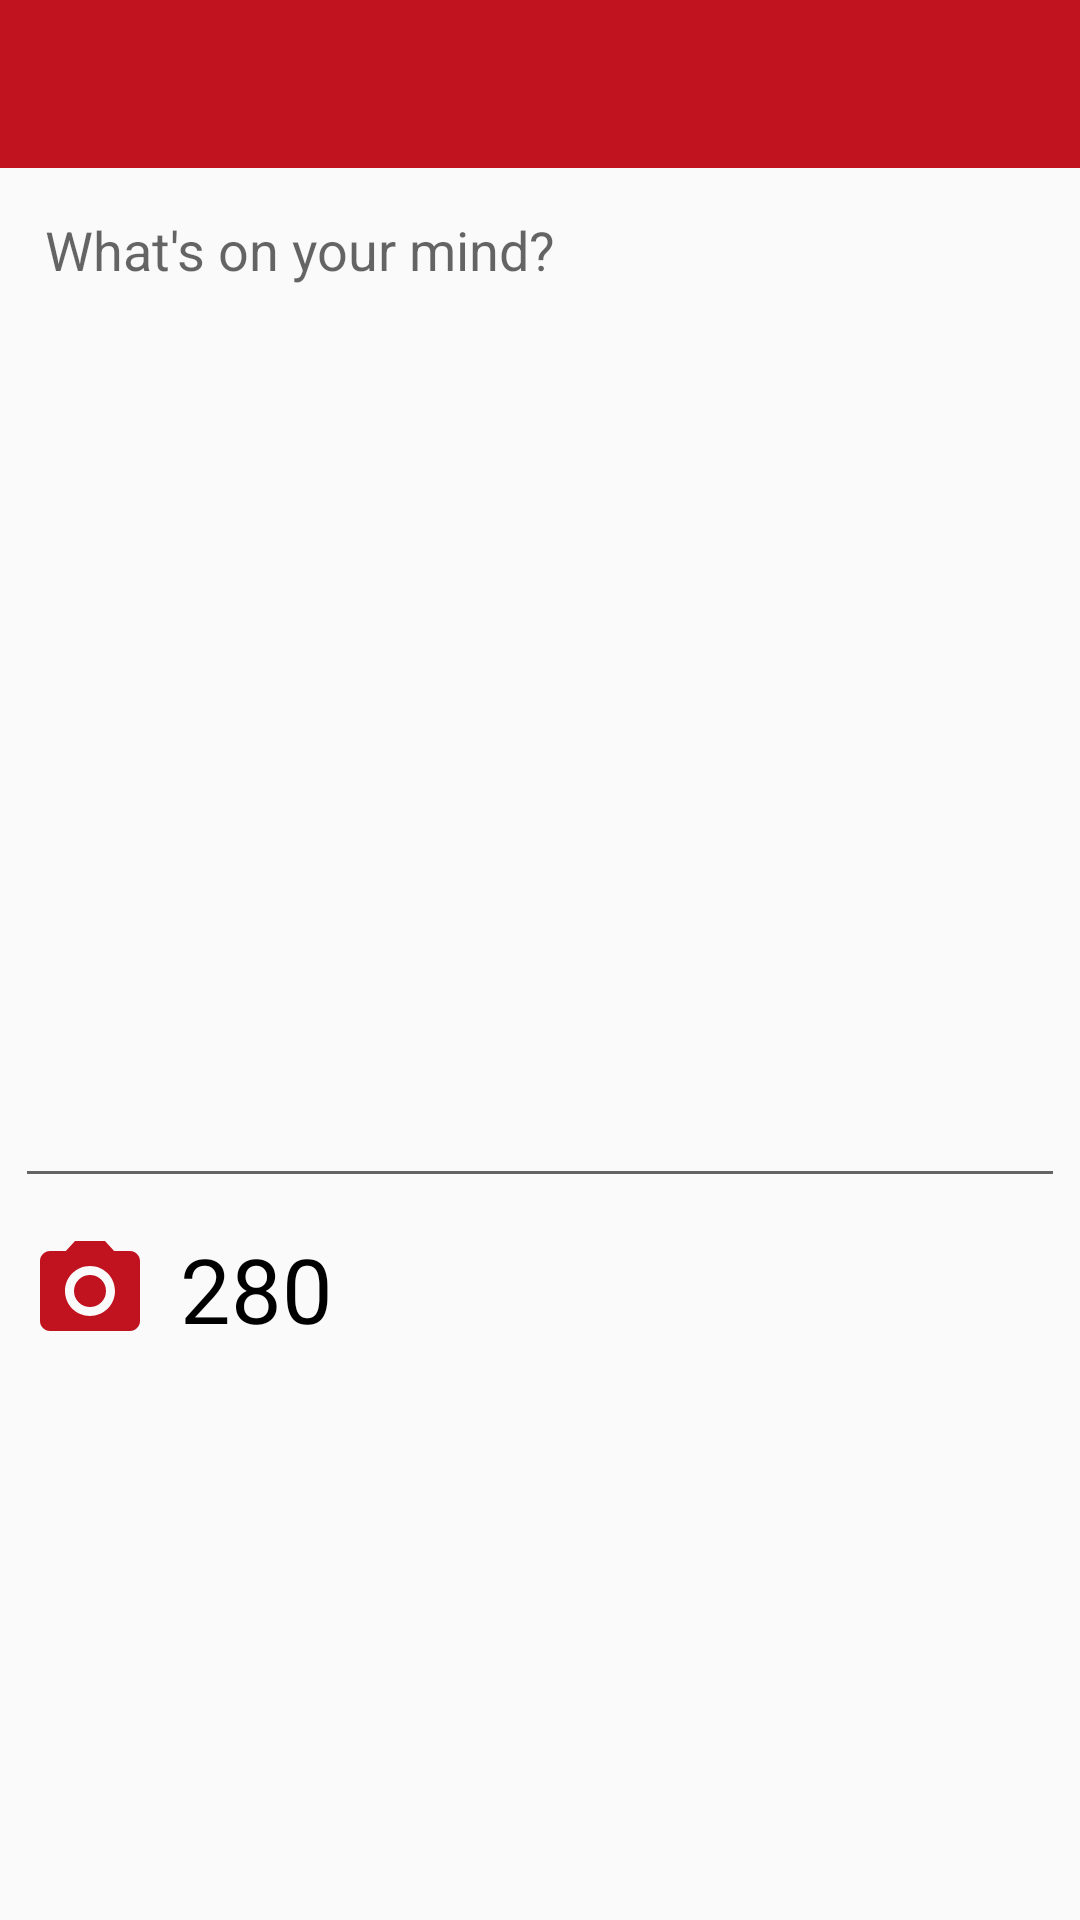

Produce the Android XML layout that renders to this screen, including the resource entries it uses.
<!-- AndroidManifest.xml: application theme Theme.PioneerHub -->
<!-- res/layout/fragment_post.xml -->
<?xml version="1.0" encoding="utf-8"?>
<androidx.core.widget.NestedScrollView
    xmlns:android="http://schemas.android.com/apk/res/android"
    xmlns:tools="http://schemas.android.com/tools"
    android:layout_width="match_parent"
    android:layout_height="match_parent"
    android:orientation="vertical"
    android:scrollbars="none"
    tools:context=".fragments.PostFragment">


    <RelativeLayout
        android:layout_width="match_parent"
        android:layout_height="wrap_content"
        tools:context=".fragments.PostFragment">


        
        <include
            android:id="@+id/toolbar"
            layout="@layout/timeline_toolbar"
            android:layout_width="match_parent"
            android:layout_height="wrap_content"
            />

            <EditText
                android:layout_below="@+id/toolbar"
                android:id="@+id/etPostDescription"
                android:layout_width="match_parent"
                android:layout_height="match_parent"
                android:gravity="start|top"
                android:hint="@string/what_s_on_your_mind"
                android:inputType="textMultiLine"
                android:minLines="15"
                android:maxLines="20"
                android:maxLength="280"
                android:padding="10dp"
                android:layout_margin="5dp"

                />


        <RelativeLayout
            android:id="@+id/bottomOptions"
            android:layout_marginTop="5dp"
            android:layout_width="match_parent"
            android:layout_below="@id/etPostDescription"
            android:layout_height="wrap_content">

            <Button
                android:id="@+id/btnTakePhoto"
                android:layout_alignParentStart="true"
                android:layout_marginLeft="10dp"
                android:layout_marginTop="1dp"
                android:layout_width="40dp"
                android:layout_height="40dp"
                android:background="@drawable/ic_baseline_photo_camera_24"

                />

            <Button
                android:id="@+id/btnChoosePhoto"
                android:visibility="gone"
                android:layout_toRightOf="@+id/btnTakePhoto"
                android:layout_marginLeft="5dp"
                android:layout_width="40dp"
                android:layout_height="40dp"
                android:background="@drawable/ic_baseline_photo_24"

                />




            <TextView
                android:id="@+id/tvPostCounter"
                android:layout_width="wrap_content"
                android:layout_height="40dp"

                android:layout_toRightOf="@+id/btnChoosePhoto"
                android:text="280"
                android:layout_marginLeft="10dp"
                android:textColor="@color/black"
                android:textSize="30sp" />


            <RelativeLayout
                android:id="@+id/rvImageLayout"
                android:layout_width="wrap_content"
                android:layout_height="wrap_content"
                android:layout_alignParentEnd="true"
                android:layout_alignParentBottom="true"
                android:layout_marginEnd="0dp"
                android:visibility="gone"
                android:layout_marginBottom="1dp">

                <Button
                    android:id="@+id/btnCancelImage"
                    android:layout_width="30dp"
                    android:layout_height="30dp"
                    android:layout_alignParentEnd="true"
                    android:layout_marginRight="10dp"
                    android:background="@drawable/ic_baseline_cancel_24"></Button>

                <ImageView
                    android:id="@+id/ivPreviewImage"
                    android:layout_width="40dp"
                    android:layout_height="40dp"
                    android:layout_marginRight="10dp"
                    android:layout_toLeftOf="@+id/btnCancelImage"
                    android:textSize="20sp"
                    android:src="@drawable/ic_csueb_wordmark"
                    tools:hint="photo.jpg" />

            </RelativeLayout>


        </RelativeLayout>


    </RelativeLayout>
</androidx.core.widget.NestedScrollView>
<!-- res/layout/timeline_toolbar.xml (included above) -->
<?xml version="1.0" encoding="utf-8"?>
<androidx.appcompat.widget.Toolbar

    xmlns:android="http://schemas.android.com/apk/res/android"
    xmlns:app="http://schemas.android.com/apk/res-auto"

    android:layout_height="wrap_content"
    android:layout_width="match_parent"
    android:fitsSystemWindows="true"
    android:minHeight="?attr/actionBarSize"
    android:theme="@style/ThemeOverlay.AppCompat.Dark.ActionBar"
    android:background="@color/colorPrimary">


</androidx.appcompat.widget.Toolbar>
<!-- resources referenced by this layout -->
<resources>
  <color name="black">#FF000000</color>
  <color name="colorPrimary">#C1121F</color>
  <!-- drawable ic_baseline_photo_24 (drawable) -->
  <vector android:height="24dp" android:tint="#C1121F"
      android:viewportHeight="24" android:viewportWidth="24"
      android:width="24dp" xmlns:android="http://schemas.android.com/apk/res/android">
      <path android:fillColor="@android:color/white" android:pathData="M21,19V5c0,-1.1 -0.9,-2 -2,-2H5c-1.1,0 -2,0.9 -2,2v14c0,1.1 0.9,2 2,2h14c1.1,0 2,-0.9 2,-2zM8.5,13.5l2.5,3.01L14.5,12l4.5,6H5l3.5,-4.5z"/>
  </vector>
  <!-- drawable ic_baseline_photo_camera_24 (drawable) -->
  <vector android:height="24dp" android:tint="#C1121F"
      android:viewportHeight="24" android:viewportWidth="24"
      android:width="24dp" xmlns:android="http://schemas.android.com/apk/res/android">
      <path android:fillColor="@android:color/white" android:pathData="M12,12m-3.2,0a3.2,3.2 0,1 1,6.4 0a3.2,3.2 0,1 1,-6.4 0"/>
      <path android:fillColor="@android:color/white" android:pathData="M9,2L7.17,4L4,4c-1.1,0 -2,0.9 -2,2v12c0,1.1 0.9,2 2,2h16c1.1,0 2,-0.9 2,-2L22,6c0,-1.1 -0.9,-2 -2,-2h-3.17L15,2L9,2zM12,17c-2.76,0 -5,-2.24 -5,-5s2.24,-5 5,-5 5,2.24 5,5 -2.24,5 -5,5z"/>
  </vector>
  <!-- drawable ic_csueb_wordmark: vector/xml drawable (drawable, 4796 chars, omitted) -->
  <string name="what_s_on_your_mind">What\'s on your mind?</string>
  <style name="Theme.PioneerHub" parent="Theme.AppCompat.Light.NoActionBar">
          
          <item name="colorPrimary">@color/pi_red</item>
          <item name="colorPrimaryVariant">@color/pi_black</item>
          <item name="colorOnPrimary">@color/pi_white</item>
          
          <item name="colorSecondary">@color/teal_200</item>
          <item name="colorSecondaryVariant">@color/teal_700</item>
          <item name="colorOnSecondary">@color/black</item>
          
          <item name="android:statusBarColor" tools:targetApi="l">?attr/colorPrimaryVariant</item>
          
      </style>
  <color name="pi_red">#C1121F</color>
  <color name="pi_black">#011627</color>
  <color name="pi_white">#FAF9F9</color>
  <color name="teal_200">#FF03DAC5</color>
  <color name="teal_700">#FF018786</color>
</resources>
